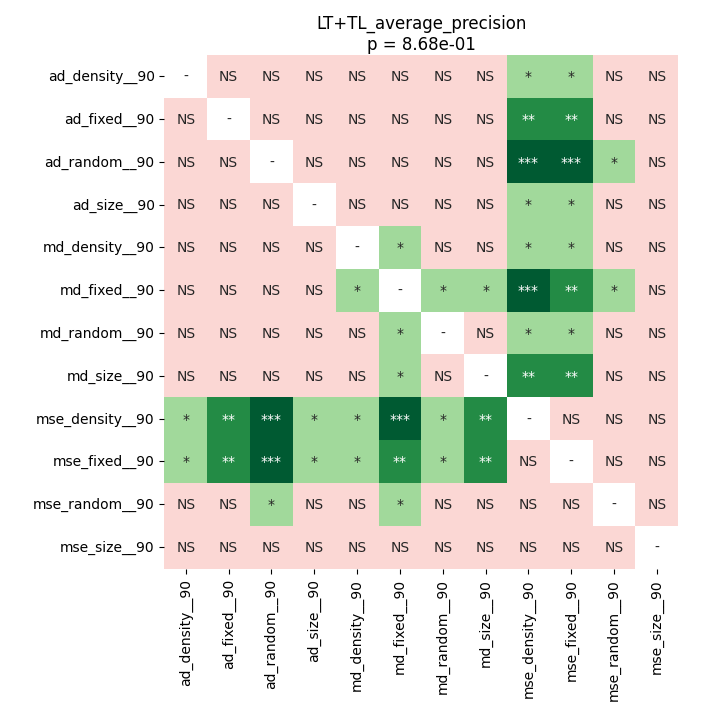

The file beside this chart, header and first rows:
	ad_density__90	ad_fixed__90	ad_random__90	ad_size__90	md_density__90	md_fixed__90	md_random__90	md_size__90	mse_density__90	mse_fixed__90	mse_random__90	mse_size__90
ad_density__90	1.0	0.8685	0.8759	0.2932	0.3468	0.1228	0.2942	0.8612	0.01266	0.01266	0.091	0.1869
ad_fixed__90	0.8685	1.0	0.9793	0.2619	0.743	0.1901	0.3362	0.9543	0.0047	0.007193	0.07514	0.2619
ad_random__90	0.8759	0.9793	1.0	0.6617	0.4741	0.5954	0.2619	0.743	0.0006714	0.0006714	0.02904	0.07887
ad_size__90	0.2932	0.2619	0.6617	1.0	0.8461	0.1115	0.491	0.8601	0.01108	0.01266	0.1293	0.2942
md_density__90	0.3468	0.743	0.4741	0.8461	1.0	0.03625	0.7608	0.491	0.01477	0.01108	0.2452	0.091
md_fixed__90	0.1228	0.1901	0.5954	0.1115	0.03625	1.0	0.01558	0.04101	0.0006714	0.001511	0.01266	0.08514
md_random__90	0.2942	0.3362	0.2619	0.491	0.7608	0.01558	1.0	0.6538	0.02797	0.02441	0.2619	0.3147
md_size__90	0.8612	0.9543	0.743	0.8601	0.491	0.04101	0.6538	1.0	0.00282	0.008308	0.1115	0.2566
mse_density__90	0.01266	0.0047	0.0006714	0.01108	0.01477	0.0006714	0.02797	0.00282	1.0	0.9041	0.07887	0.3468
mse_fixed__90	0.01266	0.007193	0.0006714	0.01266	0.01108	0.001511	0.02441	0.008308	0.9041	1.0	0.05208	0.1972
mse_random__90	0.091	0.07514	0.02904	0.1293	0.2452	0.01266	0.2619	0.1115	0.07887	0.05208	1.0	0.6538
mse_size__90	0.1869	0.2619	0.07887	0.2942	0.091	0.08514	0.3147	0.2566	0.3468	0.1972	0.6538	1.0
